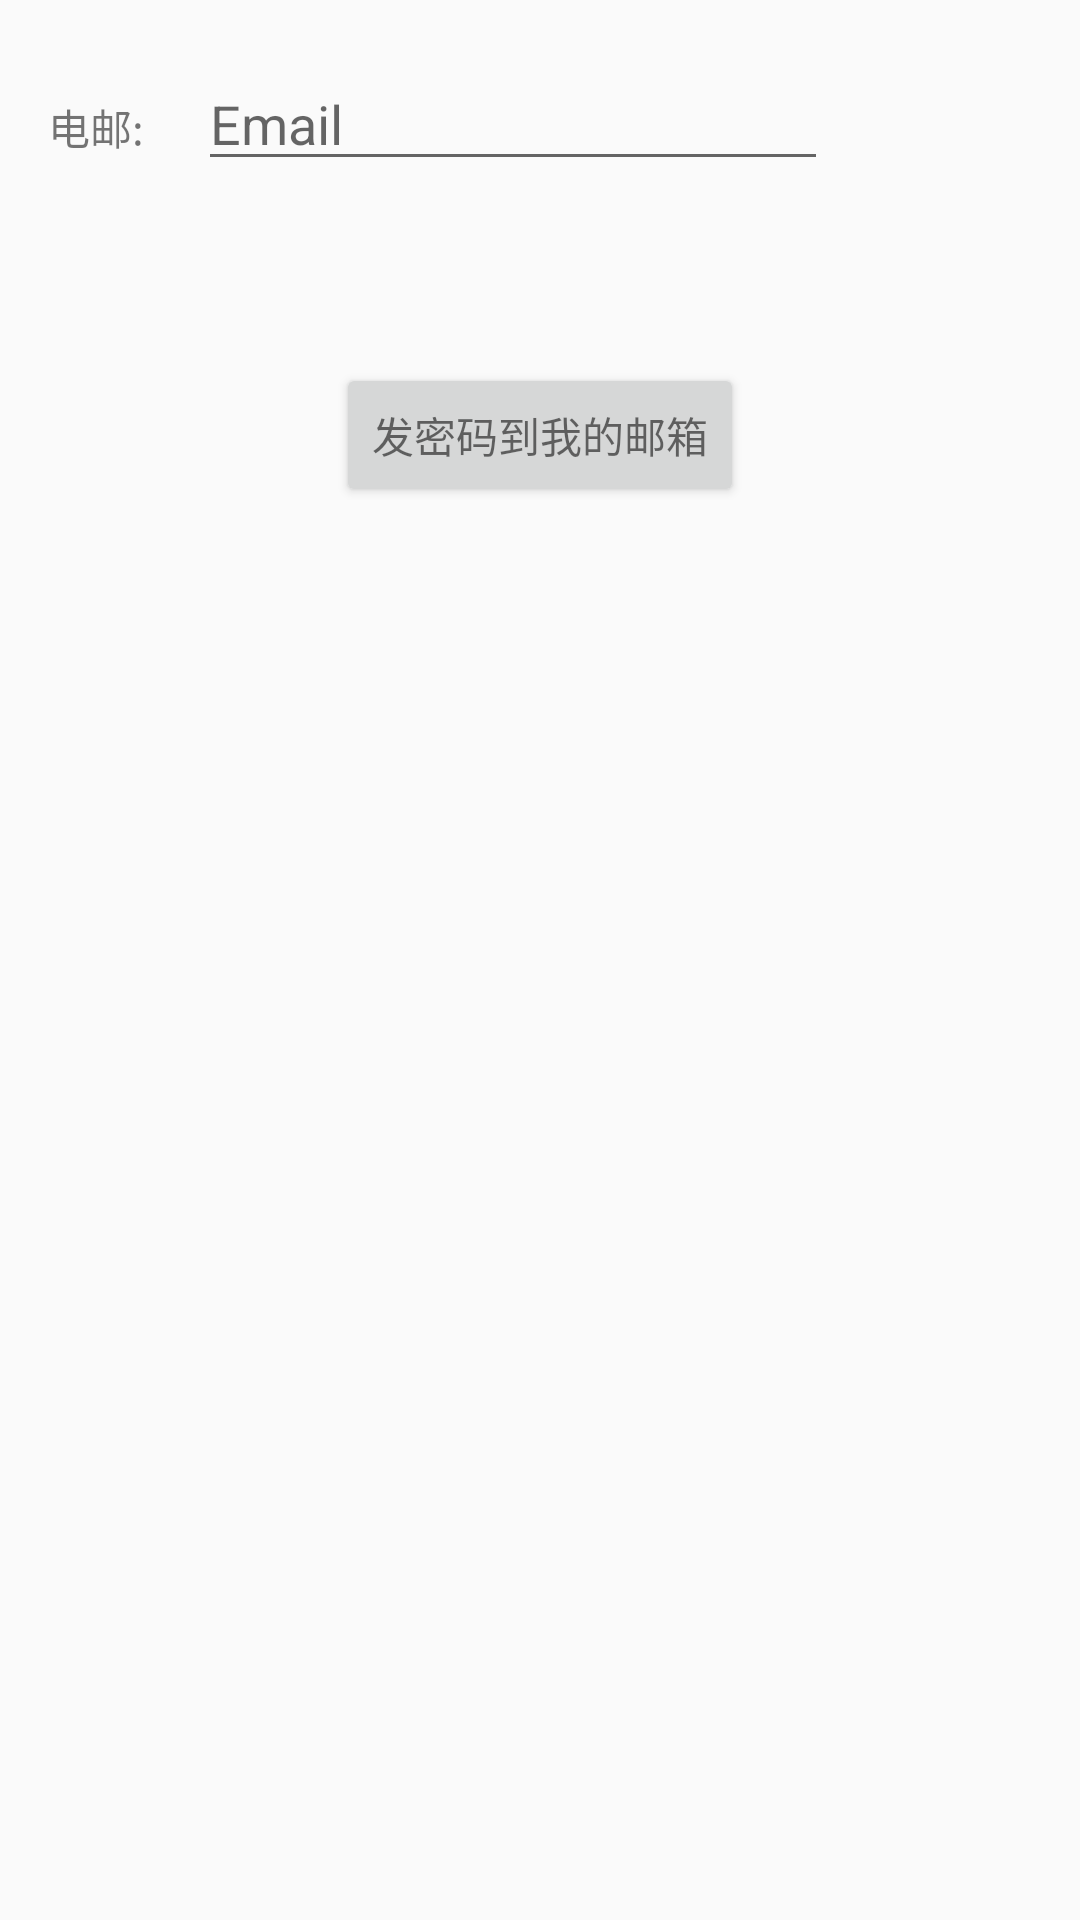

Reconstruct the res/layout file that produces this screen, plus the resources it refers to.
<!-- AndroidManifest.xml: application theme AppTheme -->
<!-- res/layout/activity_forget_password.xml -->
<?xml version="1.0" encoding="utf-8"?>
<RelativeLayout xmlns:android="http://schemas.android.com/apk/res/android"
    xmlns:tools="http://schemas.android.com/tools"
    android:layout_width="match_parent"
    android:layout_height="match_parent"
    android:paddingBottom="@dimen/activity_vertical_margin"
    android:paddingLeft="@dimen/activity_horizontal_margin"
    android:paddingRight="@dimen/activity_horizontal_margin"
    android:paddingTop="@dimen/activity_vertical_margin"
    tools:context="com.nucome.app.crm.ForgetPasswordActivity">

    <TextView
        android:layout_width="50dp"
        android:layout_height="20dp"
        android:text="电邮:"
        android:id="@+id/fgemailLabel"

        android:layout_marginTop="16dp" />
    <EditText
        android:layout_width="wrap_content"
        android:layout_height="wrap_content"
        android:inputType="textEmailAddress"
        android:hint="@string/email"
        android:ems="10"
        android:maxLength="40"
        android:maxLines="1"
        android:id="@+id/fgemailEditText"
        android:layout_toRightOf="@+id/fgemailLabel"
        android:layout_alignBaseline="@+id/fgemailLabel" />

    <TextView
        android:layout_width="250dp"
        android:layout_height="20dp"
        android:text=""
        android:textColor="#FF4081"
        android:id="@+id/messageView"
        android:layout_below="@+id/fgemailLabel"
        android:layout_alignLeft="@+id/fgemailLabel"
        android:layout_marginTop="16dp" />

     <Button
        android:layout_width="wrap_content"
        android:layout_height="wrap_content"
        android:text="发密码到我的邮箱"
        android:id="@+id/submitForgetPassword"
        android:layout_below="@+id/messageView"
        android:layout_centerHorizontal="true"
        android:layout_marginTop="33dp" />
</RelativeLayout>
<!-- resources referenced by this layout -->
<resources>
  <dimen name="activity_horizontal_margin">16dp</dimen>
  <dimen name="activity_vertical_margin">16dp</dimen>
  <string name="email">Email</string>
  <style name="AppTheme" parent="Theme.AppCompat.Light">
          <item name="colorPrimary">@color/toolbar</item>
          <item name="colorPrimaryDark">@color/accent</item>
          <item name="android:windowContentOverlay">@null</item>
          <item name="android:textColorPrimary">@color/toolbar_text</item>
          <item name="actionMenuTextColor">@color/toolbar_text</item>
          <item name="popupTheme">@style/ThemeOverlay.AppCompat.Light</item>
          <item name="colorControlActivated">@color/accent</item>
      </style>
  <color name="toolbar">#efefef</color>
  <color name="accent">#2789e4</color>
  <color name="toolbar_text">#8f000000</color>
</resources>
